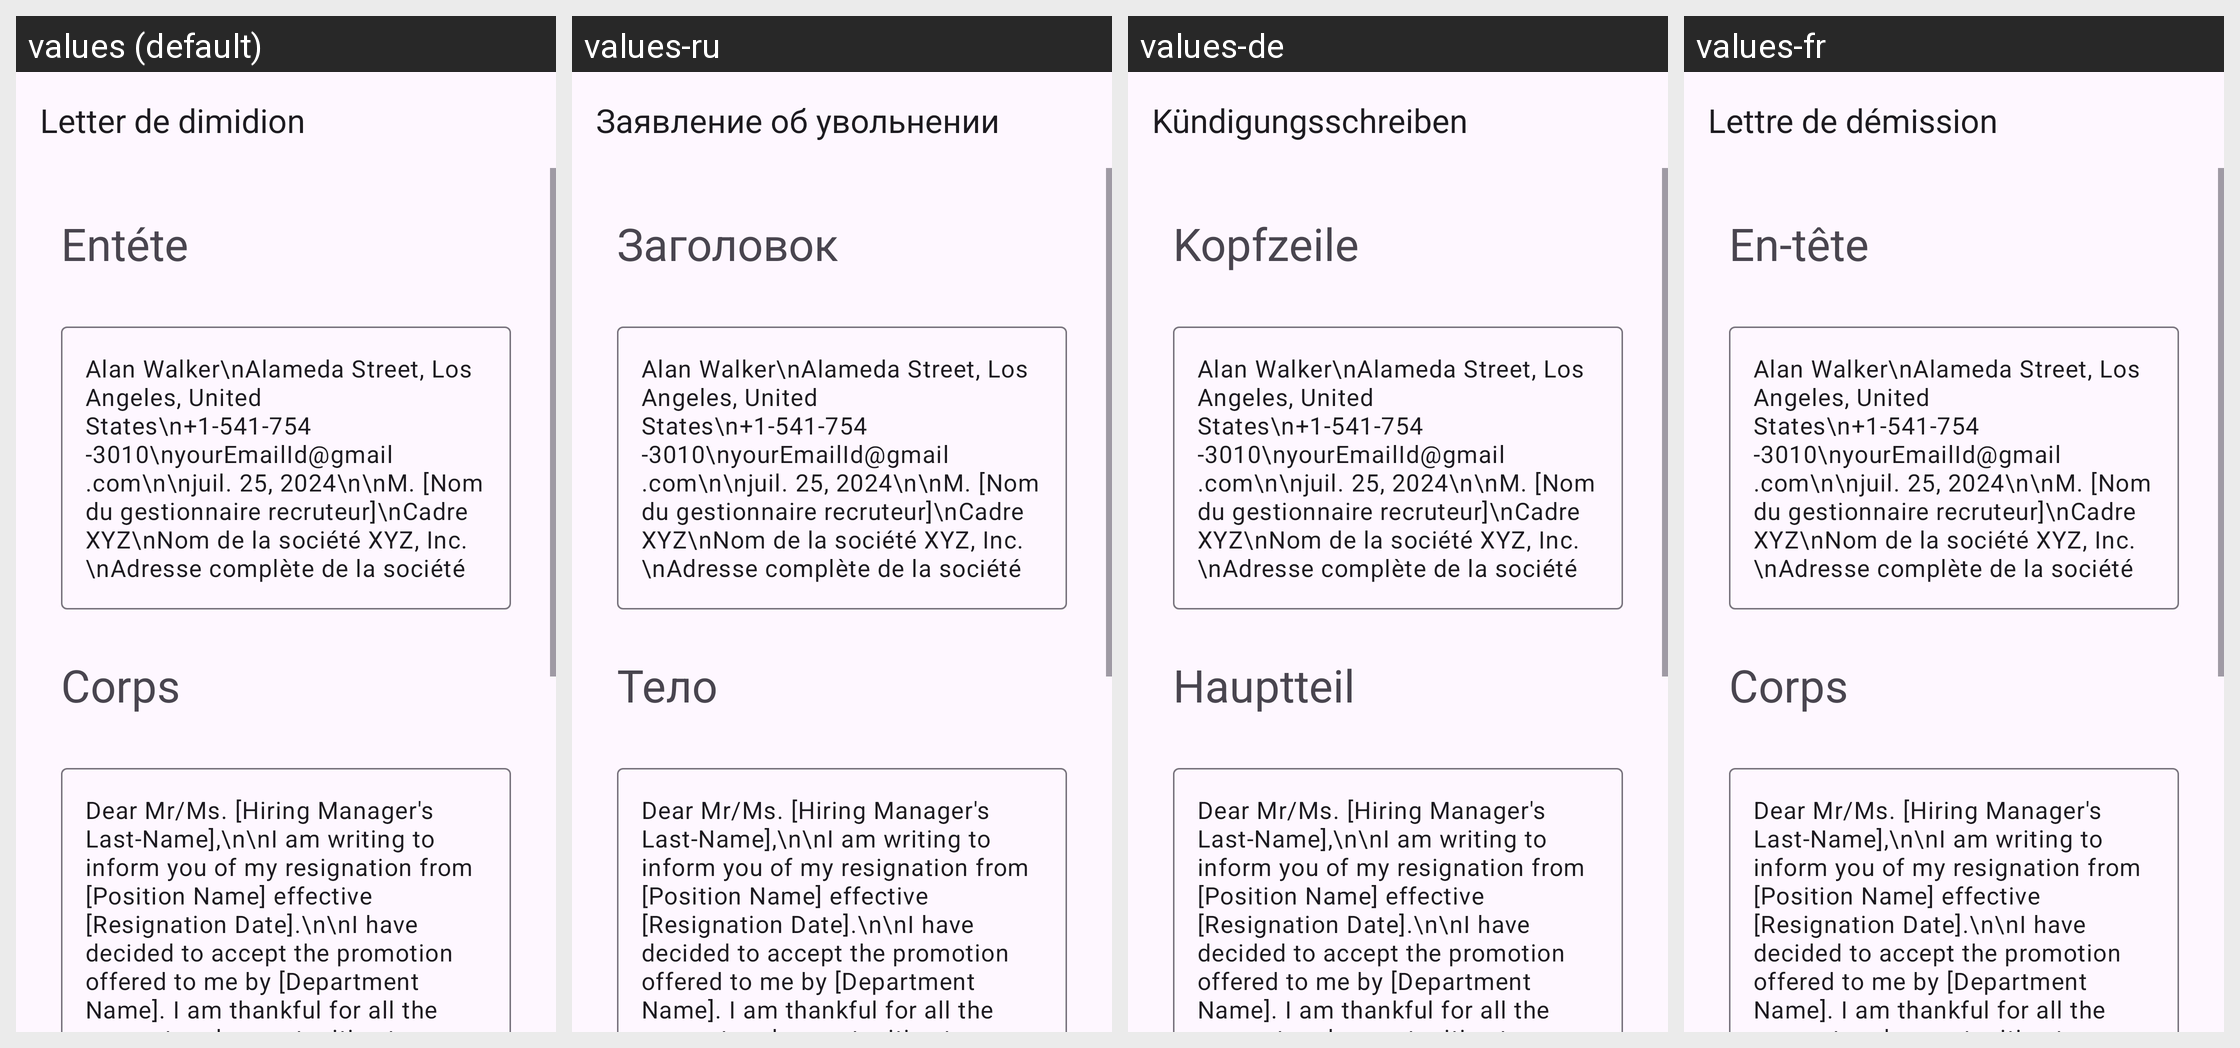

The same Android screen rendered under several of its app's locales, left to right. List the strings drawn on it with the default value and each locale's translation.
Android screen res/layout/activity_promotion_letter_of_resignation.xml rendered under 4 locales, left to right: values (default), values-ru, values-de, values-fr. Device: Nexus 5 (rendered at 1080×1920; each locale shown at half size, 540×960, under a caption strip naming it); theme Theme.App_creat_profesionell_cv.
Other locales in the repository, not shown: values-en, values-it.
Strings drawn on this screen, with the default value and each locale's value (text and hints the layout hard-codes, and strings that could not be matched under every locale, appear in the picture but are not listed):

Letter_de_dimidion
  values: Letter de dimidion
  values-ru: Заявление об увольнении
  values-de: Kündigungsschreiben
  values-fr: Lettre de démission

ent_te
  values: Entéte
  values-ru: Заголовок
  values-de: Kopfzeile
  values-fr: En-tête

corps
  values: Corps
  values-ru: Тело
  values-de: Hauptteil
  values-fr: Corps
